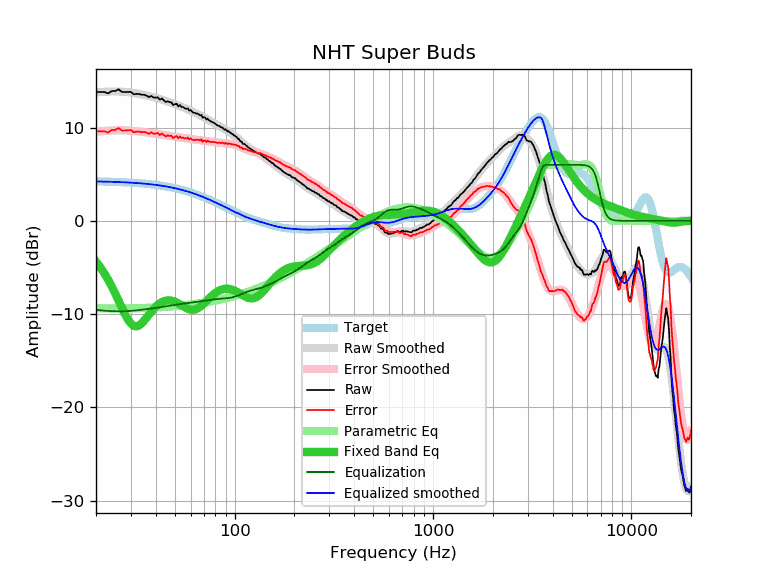

Source data for this figure (header and first rows):
frequency, raw, error, smoothed, error_smoothed, equalization, parametric_eq, equalized_raw, equalized_smoothed, target
20, 13.81, 9.59, 13.76, 9.54, -9.54, -4.38, 4.27, 4.22, 4.22
21, 13.81, 9.59, 13.80, 9.59, -9.59, -4.97, 4.22, 4.21, 4.21
22, 13.81, 9.60, 13.83, 9.63, -9.63, -5.61, 4.18, 4.20, 4.20
23, 13.66, 9.46, 13.85, 9.66, -9.66, -6.30, 4.00, 4.19, 4.19
24, 13.91, 9.73, 13.86, 9.68, -9.68, -7.03, 4.22, 4.18, 4.18
25, 13.91, 9.74, 13.87, 9.70, -9.70, -7.79, 4.21, 4.17, 4.17
26, 14.10, 9.94, 13.86, 9.70, -9.70, -8.56, 4.39, 4.15, 4.15
27, 13.81, 9.67, 13.84, 9.70, -9.70, -9.32, 4.10, 4.14, 4.14
28, 13.81, 9.68, 13.82, 9.69, -9.69, -10.01, 4.11, 4.12, 4.12
29, 13.81, 9.70, 13.78, 9.68, -9.68, -10.59, 4.13, 4.11, 4.11
30, 13.82, 9.73, 13.74, 9.65, -9.65, -11.02, 4.16, 4.09, 4.09
31, 13.56, 9.48, 13.70, 9.62, -9.62, -11.26, 3.93, 4.07, 4.07
32, 13.61, 9.55, 13.65, 9.59, -9.59, -11.32, 4.01, 4.05, 4.05
33, 13.59, 9.55, 13.59, 9.56, -9.56, -11.21, 4.03, 4.03, 4.03
34, 13.51, 9.50, 13.54, 9.53, -9.53, -10.99, 3.98, 4.01, 4.01
35, 13.51, 9.52, 13.48, 9.49, -9.49, -10.69, 4.01, 3.99, 3.99
36, 13.41, 9.44, 13.42, 9.46, -9.46, -10.37, 3.94, 3.96, 3.96
37, 13.26, 9.32, 13.36, 9.43, -9.43, -10.04, 3.83, 3.94, 3.94
38, 13.40, 9.49, 13.31, 9.40, -9.40, -9.73, 4.00, 3.91, 3.91
39, 13.21, 9.33, 13.25, 9.36, -9.36, -9.45, 3.84, 3.88, 3.88
40, 13.21, 9.35, 13.18, 9.33, -9.33, -9.21, 3.87, 3.85, 3.85
41, 13.23, 9.41, 13.12, 9.30, -9.30, -9.00, 3.93, 3.82, 3.82
42, 12.98, 9.19, 13.05, 9.27, -9.27, -8.84, 3.71, 3.79, 3.79
43, 13.12, 9.36, 12.99, 9.23, -9.23, -8.71, 3.88, 3.76, 3.76
44, 12.91, 9.18, 12.92, 9.20, -9.20, -8.62, 3.71, 3.72, 3.72
45, 12.73, 9.04, 12.85, 9.16, -9.16, -8.56, 3.56, 3.69, 3.69
46, 12.82, 9.17, 12.78, 9.13, -9.13, -8.53, 3.69, 3.65, 3.65
47, 12.71, 9.09, 12.71, 9.09, -9.09, -8.53, 3.61, 3.61, 3.61
48, 12.70, 9.12, 12.64, 9.06, -9.06, -8.56, 3.63, 3.57, 3.57
49, 12.41, 8.87, 12.57, 9.03, -9.03, -8.61, 3.37, 3.53, 3.53
50, 12.50, 9.00, 12.50, 9.00, -9.00, -8.68, 3.49, 3.49, 3.49
51, 12.54, 9.08, 12.43, 8.98, -8.98, -8.76, 3.56, 3.45, 3.45
52, 12.26, 8.85, 12.36, 8.95, -8.95, -8.85, 3.30, 3.41, 3.41
53, 12.40, 9.03, 12.29, 8.93, -8.93, -8.96, 3.47, 3.37, 3.37
54, 12.20, 8.87, 12.23, 8.90, -8.90, -9.06, 3.29, 3.32, 3.32
55, 12.19, 8.91, 12.16, 8.88, -8.88, -9.16, 3.31, 3.28, 3.28
56, 12.07, 8.84, 12.09, 8.86, -8.86, -9.26, 3.21, 3.23, 3.23
57, 12.00, 8.81, 12.02, 8.83, -8.83, -9.35, 3.16, 3.18, 3.18
58, 12.05, 8.91, 11.95, 8.81, -8.81, -9.42, 3.23, 3.13, 3.13
59, 11.81, 8.72, 11.87, 8.79, -8.79, -9.48, 3.02, 3.09, 3.09
60, 11.88, 8.84, 11.80, 8.77, -8.77, -9.52, 3.11, 3.04, 3.04
61, 11.70, 8.71, 11.73, 8.74, -8.74, -9.54, 2.95, 2.99, 2.99
62, 11.58, 8.64, 11.66, 8.72, -8.72, -9.53, 2.85, 2.94, 2.94
63, 11.58, 8.69, 11.59, 8.70, -8.70, -9.51, 2.87, 2.88, 2.88
64, 11.50, 8.66, 11.52, 8.68, -8.68, -9.46, 2.81, 2.83, 2.83
65, 11.49, 8.70, 11.45, 8.66, -8.66, -9.39, 2.82, 2.78, 2.78
66, 11.40, 8.67, 11.37, 8.65, -8.65, -9.31, 2.75, 2.73, 2.73
67, 11.30, 8.62, 11.30, 8.63, -8.63, -9.21, 2.67, 2.68, 2.68
68, 11.36, 8.73, 11.23, 8.61, -8.61, -9.10, 2.75, 2.62, 2.62
69, 11.04, 8.47, 11.16, 8.59, -8.59, -8.98, 2.44, 2.57, 2.57
70, 11.11, 8.59, 11.09, 8.57, -8.57, -8.86, 2.53, 2.52, 2.52
71, 11.07, 8.60, 11.02, 8.56, -8.56, -8.73, 2.51, 2.46, 2.46
72, 10.85, 8.44, 10.95, 8.54, -8.54, -8.61, 2.31, 2.41, 2.41
73, 10.96, 8.60, 10.87, 8.52, -8.52, -8.48, 2.44, 2.35, 2.35
74, 10.80, 8.50, 10.80, 8.50, -8.50, -8.35, 2.29, 2.30, 2.30
75, 10.72, 8.47, 10.73, 8.49, -8.49, -8.23, 2.23, 2.24, 2.24
76, 10.64, 8.45, 10.66, 8.47, -8.47, -8.12, 2.17, 2.19, 2.19
77, 10.60, 8.46, 10.59, 8.45, -8.45, -8.01, 2.14, 2.14, 2.14
78, 10.54, 8.45, 10.52, 8.44, -8.44, -7.91, 2.10, 2.08, 2.08
79, 10.47, 8.44, 10.45, 8.42, -8.42, -7.81, 2.05, 2.03, 2.03
... 553 more rows
